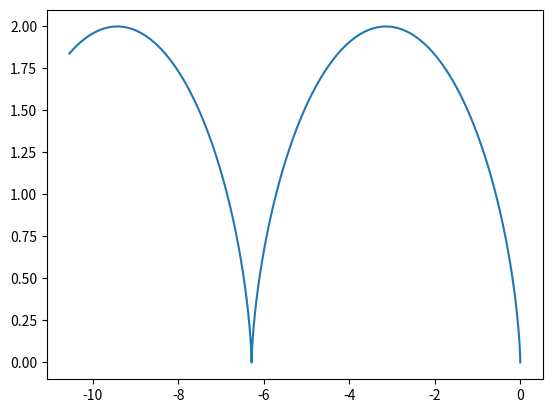

Source code (Python):
from scipy import integrate as itg
import numpy as np
import matplotlib.pyplot as plt

def derivs(y,t,E,B,q,m):
    d = np.zeros(np.shape(y))
    d[0:3] = y[3:6]
    d[3:6] = q/m*(E + np.cross(y[3:6],B))
    return d

E = np.array([1.0,0.0,0.0])
B = np.array([0.0,0.0,1.0])
q = 1.0
m = 1.0

ti = 0.0
tf = 10.0
num_points = 1000
t = np.linspace(ti,tf,num_points)

y0 = np.array([0.0,0.0,0.0,0.0,0.0,0.0])
res = itg.odeint(derivs,y0,t,args=(E,B,q,m))

x = [ i[0] for i in res ]
y = [ i[1] for i in res ]
z = [ i[2] for i in res ]

plt.plot(y,x)
plt.show(block=True)
